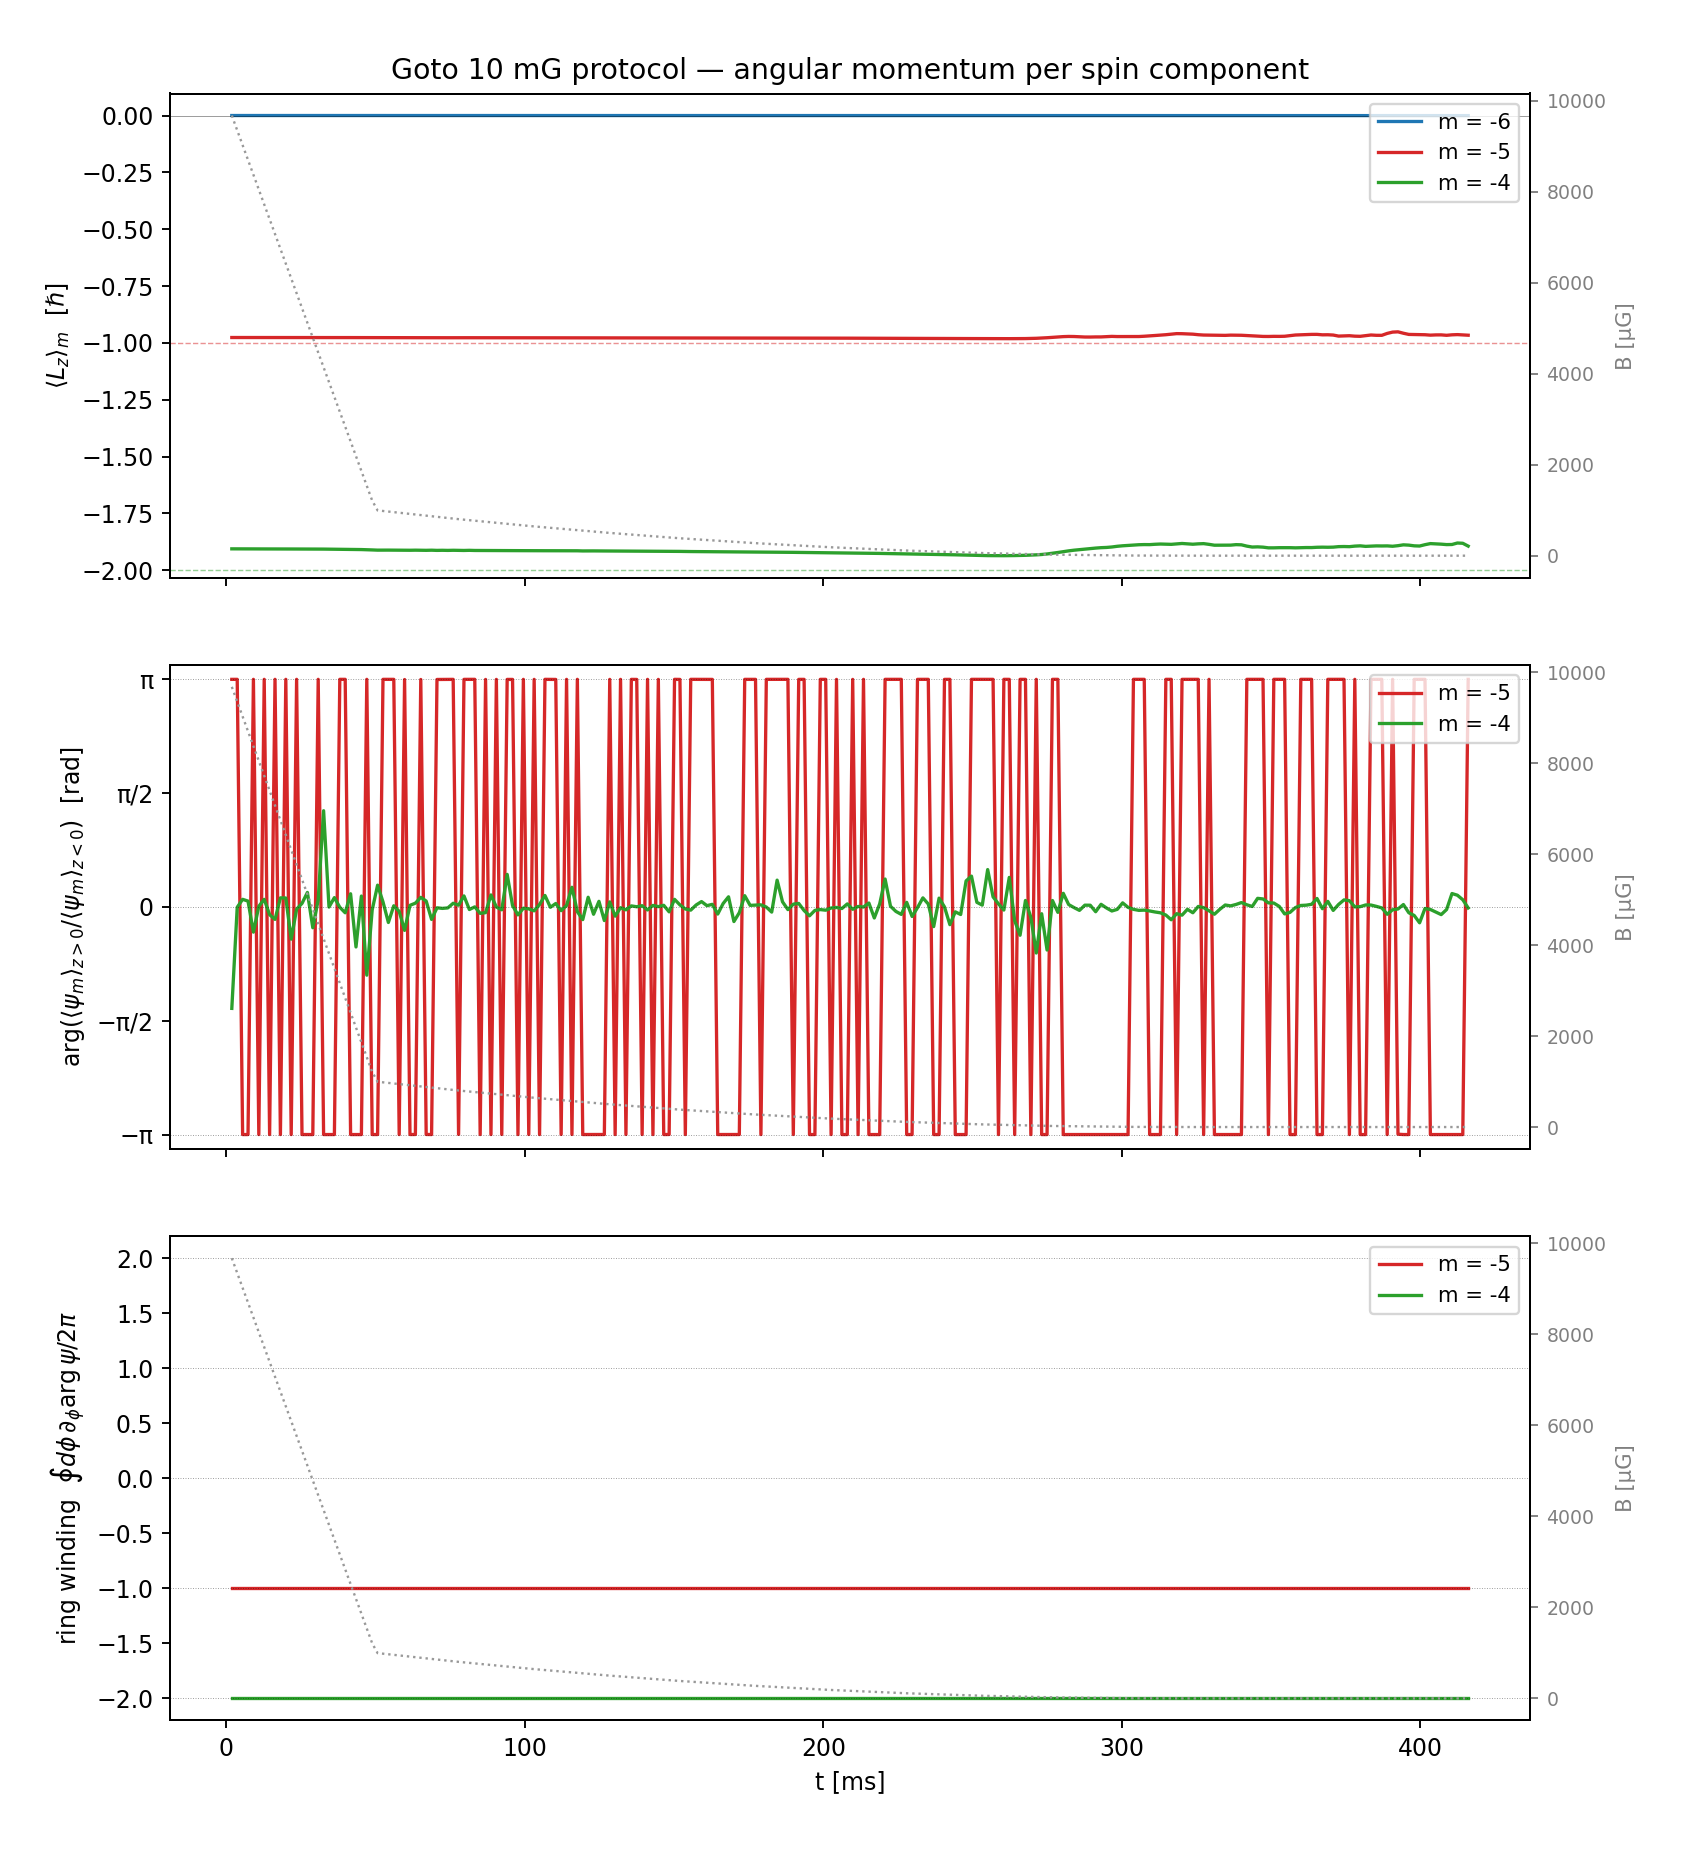

Source data for this figure (header and first rows):
t_ms, B_uG, Lz_m6, Lz_m5, Lz_m4, dphi_m5, dphi_m4, w_m5, w_m4, r_ring_m5, r_ring_m4
1.809, 9674, -0.000000, -0.9762, -1.906, 3.141, -1.4, -1, -2, 3.534, 3.913
3.617, 9349, -0.000000, -0.9762, -1.906, 3.142, -0.004322, -1, -2, 3.527, 3.917
5.426, 9023, +0.000000, -0.9762, -1.906, -3.142, 0.1052, -1, -2, 3.542, 3.943
7.234, 8698, -0.000000, -0.9762, -1.906, -3.141, 0.0808, -1, -2, 3.54, 3.938
9.043, 8372, +0.000000, -0.9763, -1.906, 3.142, -0.3478, -1, -2, 3.532, 3.927
10.85, 8047, -0.000000, -0.9763, -1.906, -3.141, +0.009203, -1, -2, 3.534, 3.921
12.66, 7721, -0.000000, -0.9763, -1.906, 3.141, 0.1049, -1, -2, 3.539, 3.941
14.47, 7396, +0.000000, -0.9763, -1.906, -3.141, -0.1067, -1, -2, 3.53, 3.908
16.28, 7070, -0.000000, -0.9763, -1.906, 3.142, -0.1718, -1, -2, 3.541, 3.922
18.09, 6745, -0.000000, -0.9763, -1.906, -3.142, 0.1254, -1, -2, 3.533, 3.929
19.89, 6419, +0.000000, -0.9763, -1.906, 3.142, 0.1234, -1, -2, 3.536, 3.928
21.7, 6093, -0.000000, -0.9763, -1.906, -3.141, -0.4445, -1, -2, 3.534, 3.928
23.51, 5768, +0.000000, -0.9763, -1.906, 3.142, -0.03093, -1, -2, 3.538, 3.927
25.32, 5442, +0.000000, -0.9763, -1.906, -3.141, 0.04918, -1, -2, 3.535, 3.927
27.13, 5117, -0.000000, -0.9763, -1.906, -3.141, 0.1999, -1, -2, 3.536, 3.919
28.94, 4791, +0.000000, -0.9763, -1.907, -3.142, -0.2871, -1, -2, 3.535, 3.921
30.75, 4466, +0.000000, -0.9764, -1.907, 3.142, 0.09767, -1, -2, 3.533, 3.922
32.55, 4140, +0.000000, -0.9764, -1.907, -3.141, 1.328, -1, -2, 3.532, 3.914
34.36, 3815, +0.000000, -0.9764, -1.907, -3.142, -0.001574, -1, -2, 3.533, 3.922
36.17, 3489, -0.000000, -0.9764, -1.907, -3.141, 0.1289, -1, -2, 3.534, 3.918
37.98, 3164, +0.000000, -0.9764, -1.907, 3.141, -0.004472, -1, -2, 3.536, 3.921
39.79, 2838, +0.000000, -0.9765, -1.908, 3.142, -0.08067, -1, -2, 3.536, 3.923
41.6, 2512, -0.000000, -0.9765, -1.908, -3.141, 0.1818, -1, -2, 3.536, 3.922
43.41, 2187, +0.000000, -0.9766, -1.908, -3.142, -0.5523, -1, -2, 3.534, 3.918
45.21, 1861, -0.000000, -0.9767, -1.909, -3.141, 0.1505, -1, -2, 3.533, 3.915
47.02, 1536, +0.000000, -0.9767, -1.909, 3.141, -0.942, -1, -2, 3.534, 3.915
48.83, 1210, +0.000000, -0.9769, -1.91, -3.141, -0.04149, -1, -2, 3.534, 3.912
50.64, 995.4, +0.000000, -0.977, -1.911, -3.141, 0.3006, -1, -2, 3.528, 3.9
52.45, 982.4, +0.000000, -0.977, -1.911, 3.141, 0.06969, -1, -2, 3.53, 3.912
54.26, 969.5, +0.000000, -0.977, -1.911, 3.141, -0.2143, -1, -2, 3.538, 3.923
56.07, 956.5, +0.000000, -0.977, -1.911, 3.141, 0.01654, -1, -2, 3.531, 3.914
57.87, 943.5, +0.000000, -0.977, -1.911, -3.142, -0.06165, -1, -2, 3.529, 3.894
59.68, 930.6, -0.000000, -0.9771, -1.912, 3.139, -0.3236, -1, -2, 3.523, 3.891
61.49, 917.6, +0.000000, -0.9771, -1.912, -3.141, 0.02229, -1, -2, 3.523, 3.901
63.3, 904.6, -0.000000, -0.977, -1.911, -3.141, 0.05216, -1, -2, 3.517, 3.844
65.11, 891.6, +0.000000, -0.9771, -1.912, 3.14, 0.1326, -1, -2, 3.53, 3.955
66.92, 878.7, +0.000000, -0.9771, -1.912, -3.14, 0.08124, -1, -2, 3.532, 3.864
68.73, 865.7, -0.000000, -0.9771, -1.912, -3.141, -0.172, -1, -2, 3.536, 3.877
70.53, 852.7, +0.000000, -0.9772, -1.912, 3.14, -0.01196, -1, -2, 3.539, 3.903
72.34, 839.8, -0.000000, -0.9771, -1.912, 3.141, -0.01987, -1, -2, 3.539, 3.922
74.15, 826.8, +0.000000, -0.9772, -1.912, 3.141, -0.01335, -1, -2, 3.551, 3.931
75.96, 814.6, +0.000000, -0.9771, -1.912, 3.141, 0.05079, -1, -2, 3.53, 3.912
77.77, 803, +0.000000, -0.9772, -1.912, -3.14, 0.02418, -1, -2, 3.534, 3.924
79.58, 791.4, +0.000000, -0.9772, -1.913, 3.141, 0.1526, -1, -2, 3.536, 3.946
81.39, 779.9, +0.000000, -0.9772, -1.912, 3.141, -0.03543, -1, -2, 3.518, 3.844
83.19, 768.3, +0.000000, -0.9772, -1.913, 3.142, +0.001085, -1, -2, 3.529, 3.874
85, 756.8, +0.000000, -0.9773, -1.913, -3.141, -0.08848, -1, -2, 3.546, 3.958
86.81, 745.2, -0.000000, -0.9772, -1.913, 3.14, -0.07847, -1, -2, 3.521, 3.85
88.62, 733.6, +0.000000, -0.9772, -1.913, -3.141, 0.1657, -1, -2, 3.53, 3.91
90.43, 722.1, +0.000000, -0.9773, -1.913, 3.141, -0.001096, -1, -2, 3.523, 3.894
92.24, 710.5, -0.000000, -0.9774, -1.913, -3.14, -0.03944, -1, -2, 3.547, 3.928
94.05, 699, +0.000000, -0.9773, -1.913, 3.141, 0.4497, -1, -2, 3.522, 3.863
95.85, 687.4, -0.000000, -0.9773, -1.913, 3.14, 0.01791, -1, -2, 3.549, 3.915
97.66, 675.8, -0.000000, -0.9774, -1.914, -3.141, -0.1096, -1, -2, 3.522, 3.858
99.47, 664.3, +0.000000, -0.9774, -1.914, 3.141, -0.01741, -1, -2, 3.527, 3.893
101.3, 653.6, -0.000000, -0.9774, -1.914, -3.141, -0.02653, -1, -2, 3.551, 3.902
103.1, 643.2, +0.000000, -0.9774, -1.914, 3.141, -0.0535, -1, -2, 3.539, 3.885
104.9, 632.8, +0.000000, -0.9774, -1.914, -3.142, 0.03383, -1, -2, 3.536, 3.88
106.7, 622.4, +0.000000, -0.9774, -1.914, 3.141, 0.1586, -1, -2, 3.514, 3.905
108.5, 612, +0.000000, -0.9775, -1.914, 3.141, -0.004409, -1, -2, 3.519, 3.885
... 170 more rows
